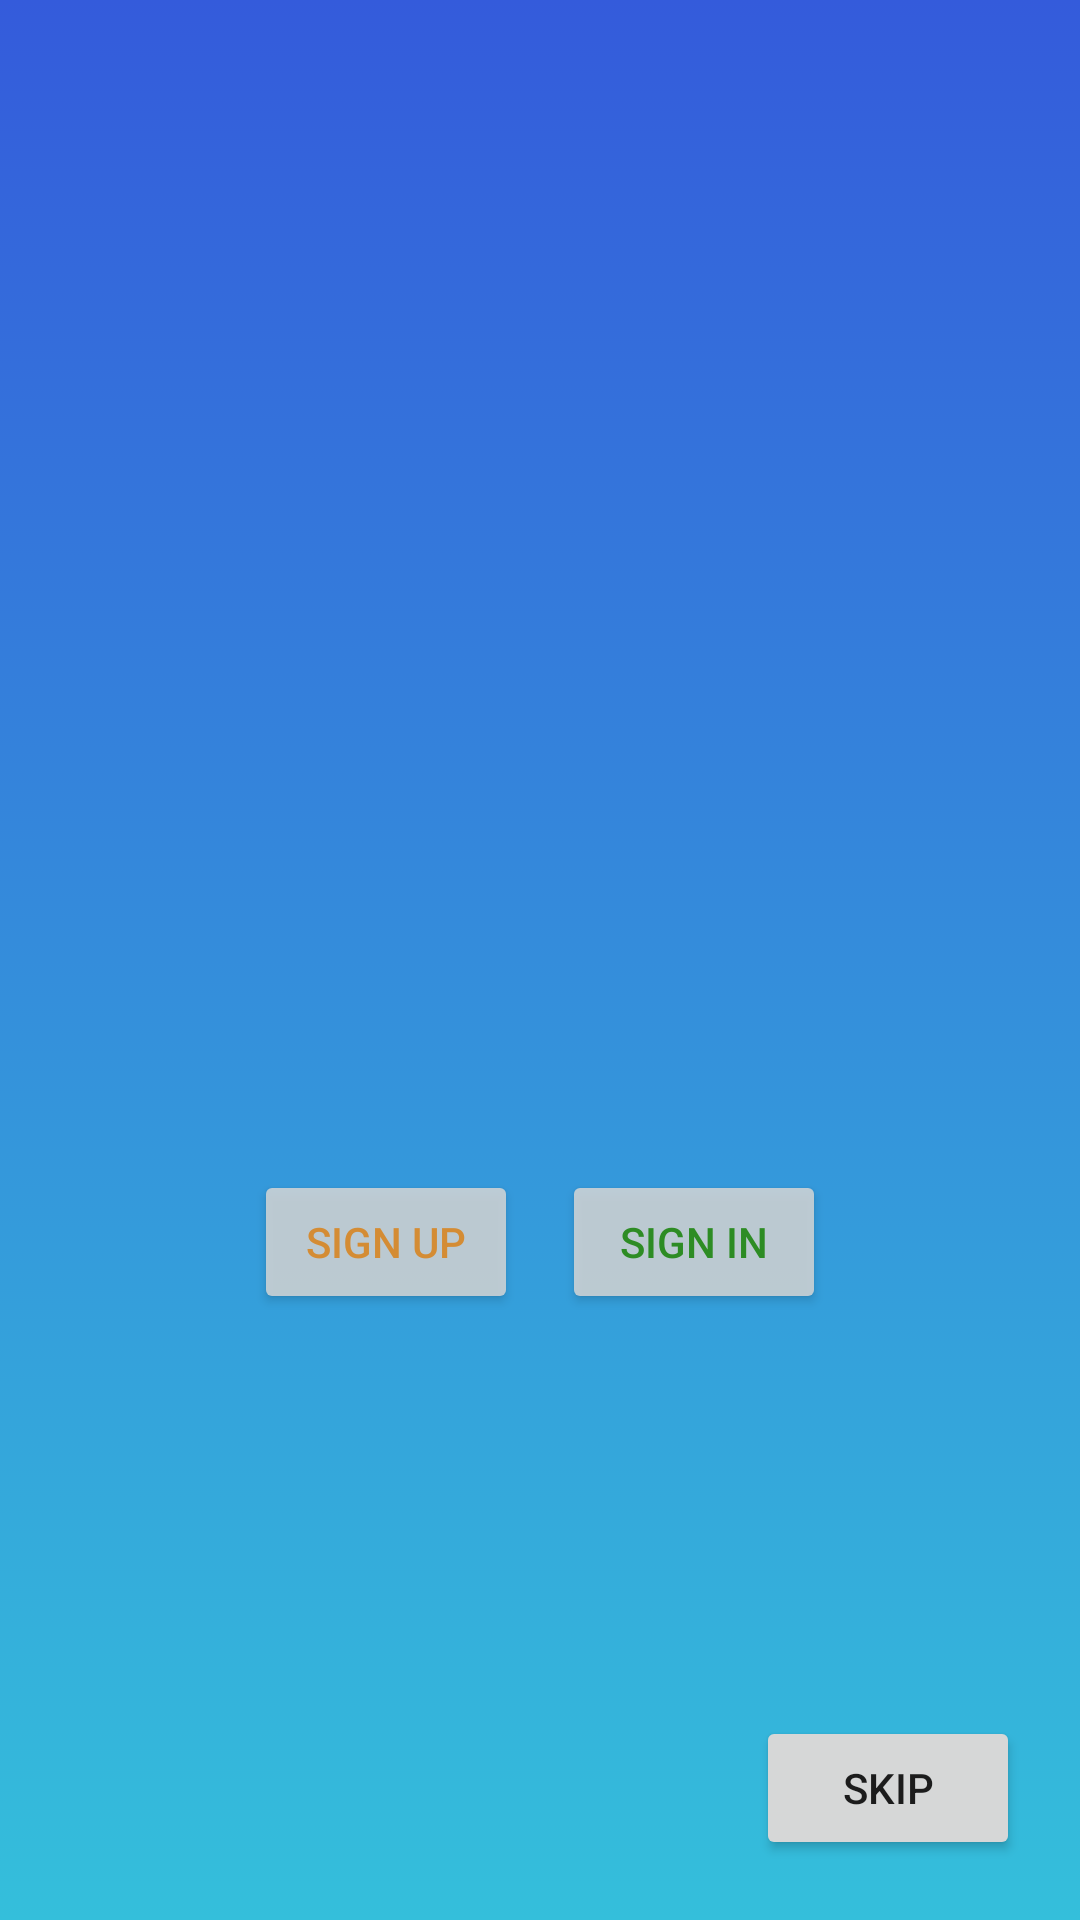

Reconstruct the res/layout file that produces this screen, plus the resources it refers to.
<!-- AndroidManifest.xml: application theme AppTheme -->
<!-- res/layout/activity_main.xml -->
<?xml version="1.0" encoding="utf-8"?>
<androidx.constraintlayout.widget.ConstraintLayout xmlns:android="http://schemas.android.com/apk/res/android"
    xmlns:app="http://schemas.android.com/apk/res-auto"
    xmlns:tools="http://schemas.android.com/tools"
    android:background="@drawable/my_bg_anim"
    android:id="@+id/linearL"
    android:layout_width="match_parent"
    android:layout_height="match_parent"
    tools:context=".MainActivity">

    <FrameLayout
        android:id="@+id/frameLayout"
        android:layout_width="0dp"
        android:layout_height="550dp"
        app:layout_constraintEnd_toEndOf="parent"
        app:layout_constraintStart_toStartOf="parent"
        app:layout_constraintTop_toTopOf="parent">

    </FrameLayout>

    <Button
        android:id="@+id/sign_up"
        android:layout_width="wrap_content"
        android:layout_height="wrap_content"
        android:layout_marginStart="70dp"
        android:layout_marginTop="390dp"
        android:alpha="0.85"
        android:onClick="Change"
        android:text="sign up"
        android:textColor="#F38F1E"
        app:layout_constraintEnd_toStartOf="@+id/sign_in"
        app:layout_constraintStart_toStartOf="parent"
        app:layout_constraintTop_toTopOf="parent" />

    <Button
        android:id="@+id/sign_in"
        android:layout_width="wrap_content"
        android:layout_height="wrap_content"
        android:layout_marginTop="390dp"
        android:layout_marginEnd="70dp"
        android:alpha="0.85"
        android:onClick="Change"
        android:text="sign in"
        android:textColor="#2E8F0B"
        app:layout_constraintEnd_toEndOf="parent"
        app:layout_constraintStart_toEndOf="@+id/sign_up"
        app:layout_constraintTop_toTopOf="parent" />

    <Button
        android:id="@+id/back"
        android:layout_width="wrap_content"
        android:layout_height="wrap_content"
        android:layout_marginStart="70dp"
        android:layout_marginTop="545dp"
        android:onClick="Change"
        android:text="back"
        android:visibility="invisible"
        app:layout_constraintEnd_toStartOf="@+id/sign_up_regis"
        app:layout_constraintStart_toStartOf="parent"
        app:layout_constraintTop_toTopOf="parent" />

    <Button
        android:id="@+id/sign_up_regis"
        android:layout_width="wrap_content"
        android:layout_height="wrap_content"
        android:layout_marginTop="545dp"
        android:layout_marginEnd="70dp"
        android:onClick="Change"
        android:text="sign up"
        android:textColor="#FF6D00"
        android:visibility="invisible"
        app:layout_constraintEnd_toEndOf="parent"
        app:layout_constraintStart_toEndOf="@+id/back"
        app:layout_constraintTop_toTopOf="parent" />

    <Button
        android:id="@+id/skip"
        android:layout_width="wrap_content"
        android:layout_height="wrap_content"
        android:layout_marginEnd="20dp"
        android:layout_marginBottom="20dp"
        android:onClick="Change"
        android:text="Skip"
        app:layout_constraintBottom_toBottomOf="parent"
        app:layout_constraintEnd_toEndOf="parent" />


    <com.github.ybq.android.spinkit.SpinKitView
        android:id="@+id/progress"
        style="@style/SpinKitView.Large.FoldingCube"
        android:layout_width="wrap_content"
        android:layout_height="wrap_content"
        android:layout_gravity="center"
        android:layout_marginBottom="100dp"
        android:visibility="invisible"
        app:SpinKit_Color="#FF6D00"
        app:layout_constraintBottom_toBottomOf="parent"
        app:layout_constraintEnd_toEndOf="parent"
        app:layout_constraintStart_toStartOf="parent"
        tools:visibility="invisible" />


</androidx.constraintlayout.widget.ConstraintLayout>
<!-- resources referenced by this layout -->
<resources>
  <!-- drawable my_bg_anim (drawable) -->
  <?xml version="1.0" encoding="utf-8"?>
  <animation-list xmlns:android="http://schemas.android.com/apk/res/android">
  
      <item
          android:drawable="@drawable/first_layer"
          android:duration="9000" />
  
      <item
          android:drawable="@drawable/second_layer"
          android:duration="9000" />
  
      <item
          android:drawable="@drawable/third_layer"
          android:duration="9000" />
  
  </animation-list>
  <style name="AppTheme" parent="Theme.AppCompat.DayNight.NoActionBar">
          
          <item name="colorPrimary">#242424</item>
          <item name="colorPrimaryDark">#0C0C0C</item>
          <item name="colorAccent">#FF6D00</item>
      </style>
  <!-- drawable first_layer (drawable) -->
  <?xml version="1.0" encoding="utf-8"?>
  <shape xmlns:android="http://schemas.android.com/apk/res/android">
      <gradient
          android:startColor="#345bdb"
          android:endColor="#34bfdb"
          android:angle="-90" />
  
  </shape>
  <!-- drawable second_layer (drawable-v21) -->
  <?xml version="1.0" encoding="utf-8"?>
  <shape xmlns:android="http://schemas.android.com/apk/res/android">
      <gradient
          android:startColor="#28439C"
          android:endColor="#db348d"
          android:angle="-90" />
  
  </shape>
  <!-- drawable third_layer (drawable-v21) -->
  <?xml version="1.0" encoding="utf-8"?>
  <shape xmlns:android="http://schemas.android.com/apk/res/android">
      <gradient
          android:startColor="#345bdb"
          android:endColor="#1abc9c"
          android:angle="-90" />
  
  </shape>
</resources>
